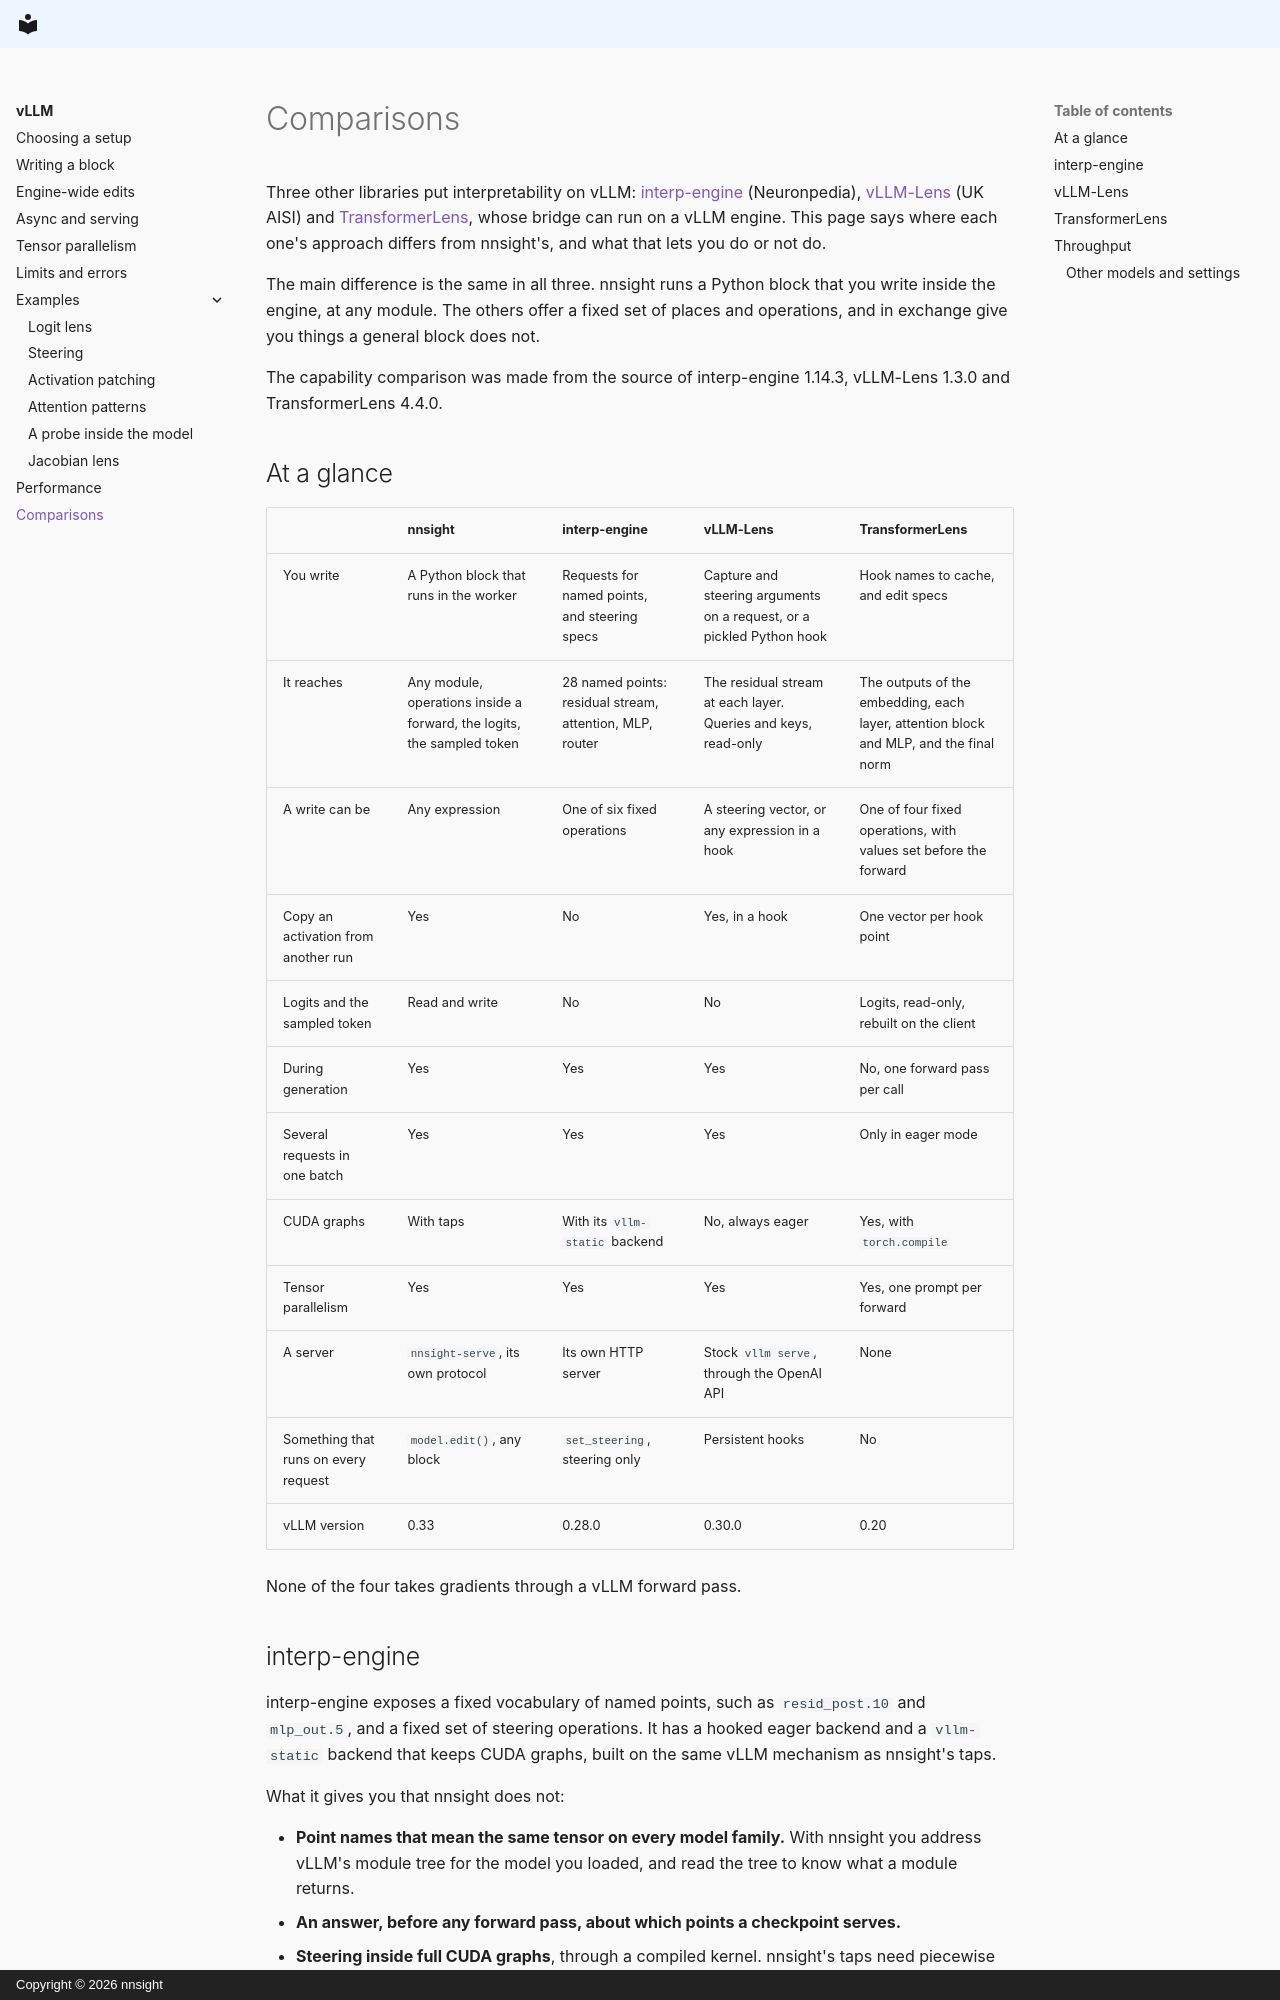

repository: ndif-team/nnsight-website · page: vllm/comparisons/index.html · generator: mkdocs · copyright: Copyright © 2026 nnsight

# Comparisons

Three other libraries put interpretability on vLLM:
[interp-engine](https://interp-engine.org) (Neuronpedia),
[vLLM-Lens](https://github.com/UKGovernmentBEIS/vllm-lens) (UK AISI) and
[TransformerLens](https://github.com/TransformerLensOrg/TransformerLens), whose bridge can run
on a vLLM engine. This page says where each one's approach differs from nnsight's, and what
that lets you do or not do.

The main difference is the same in all three. nnsight runs a Python block that you write
inside the engine, at any module. The others offer a fixed set of places and operations, and
in exchange give you things a general block does not.

The capability comparison was made from the source of interp-engine 1.14.3, vLLM-Lens 1.3.0
and TransformerLens 4.4.0.

## At a glance

| | nnsight | interp-engine | vLLM-Lens | TransformerLens |
| --- | --- | --- | --- | --- |
| You write | A Python block that runs in the worker | Requests for named points, and steering specs | Capture and steering arguments on a request, or a pickled Python hook | Hook names to cache, and edit specs |
| It reaches | Any module, operations inside a forward, the logits, the sampled token | 28 named points: residual stream, attention, MLP, router | The residual stream at each layer. Queries and keys, read-only | The outputs of the embedding, each layer, attention block and MLP, and the final norm |
| A write can be | Any expression | One of six fixed operations | A steering vector, or any expression in a hook | One of four fixed operations, with values set before the forward |
| Copy an activation from another run | Yes | No | Yes, in a hook | One vector per hook point |
| Logits and the sampled token | Read and write | No | No | Logits, read-only, rebuilt on the client |
| During generation | Yes | Yes | Yes | No, one forward pass per call |
| Several requests in one batch | Yes | Yes | Yes | Only in eager mode |
| CUDA graphs | With taps | With its `vllm-static` backend | No, always eager | Yes, with `torch.compile` |
| Tensor parallelism | Yes | Yes | Yes | Yes, one prompt per forward |
| A server | `nnsight-serve`, its own protocol | Its own HTTP server | Stock `vllm serve`, through the OpenAI API | None |
| Something that runs on every request | `model.edit()`, any block | `set_steering`, steering only | Persistent hooks | No |
| vLLM version | 0.33 | 0.28.0 | 0.30.0 | 0.20 |

None of the four takes gradients through a vLLM forward pass.
